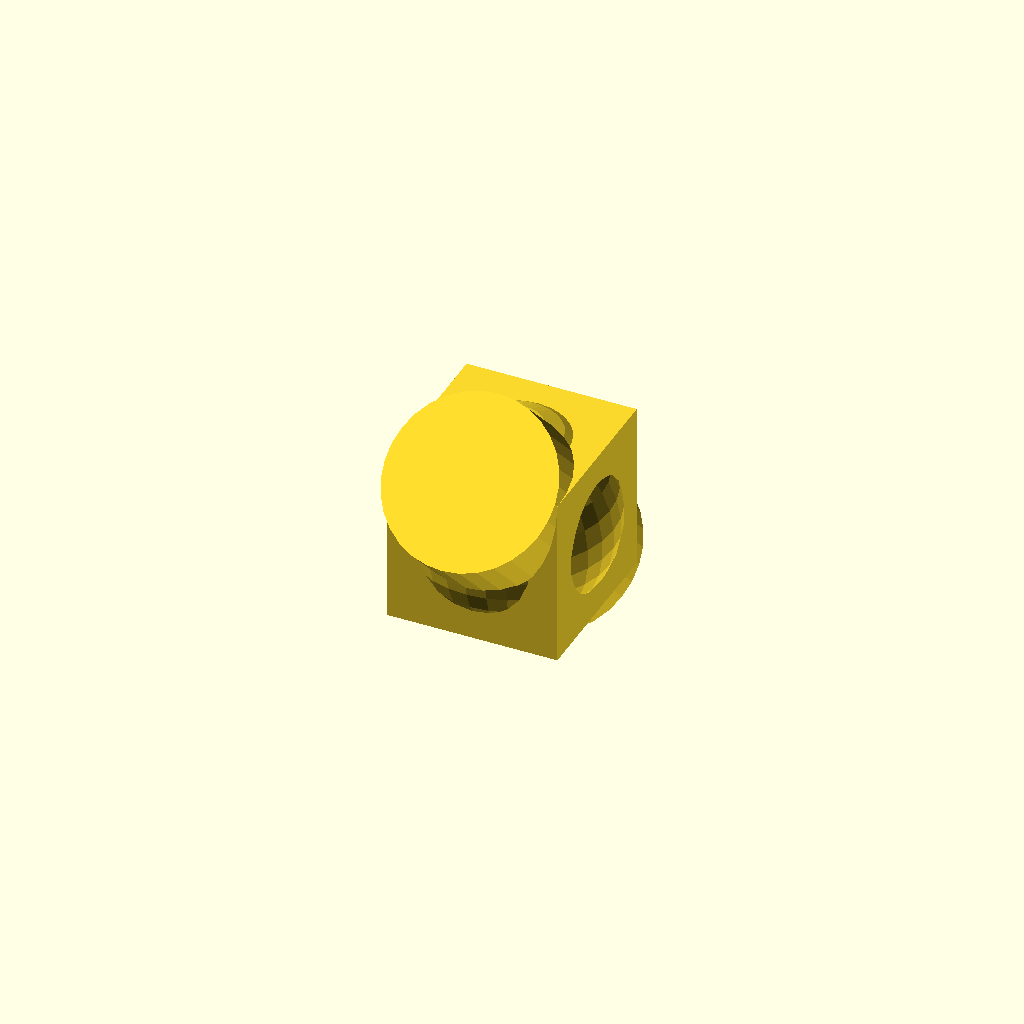
Cell 1: the model at its default parameters.
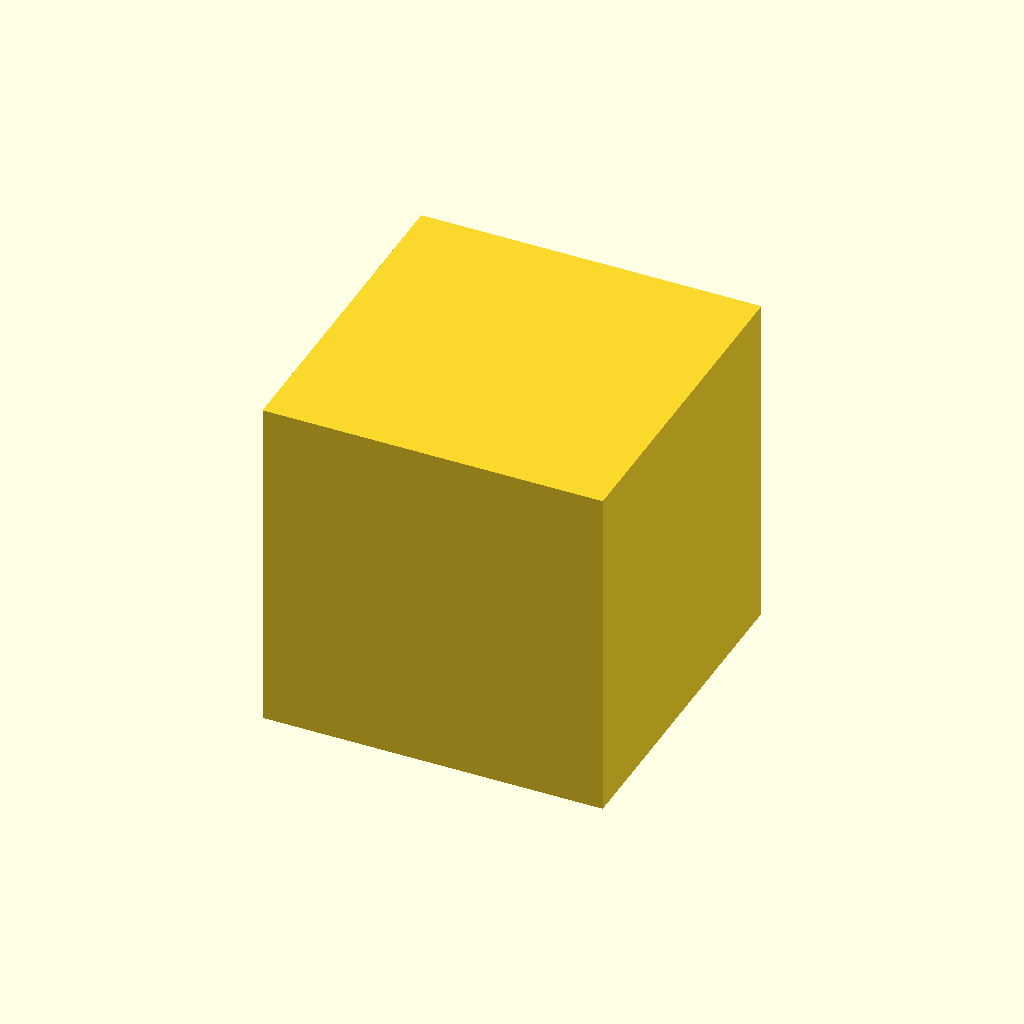
Cell 2: the same model with cuSize = 20.
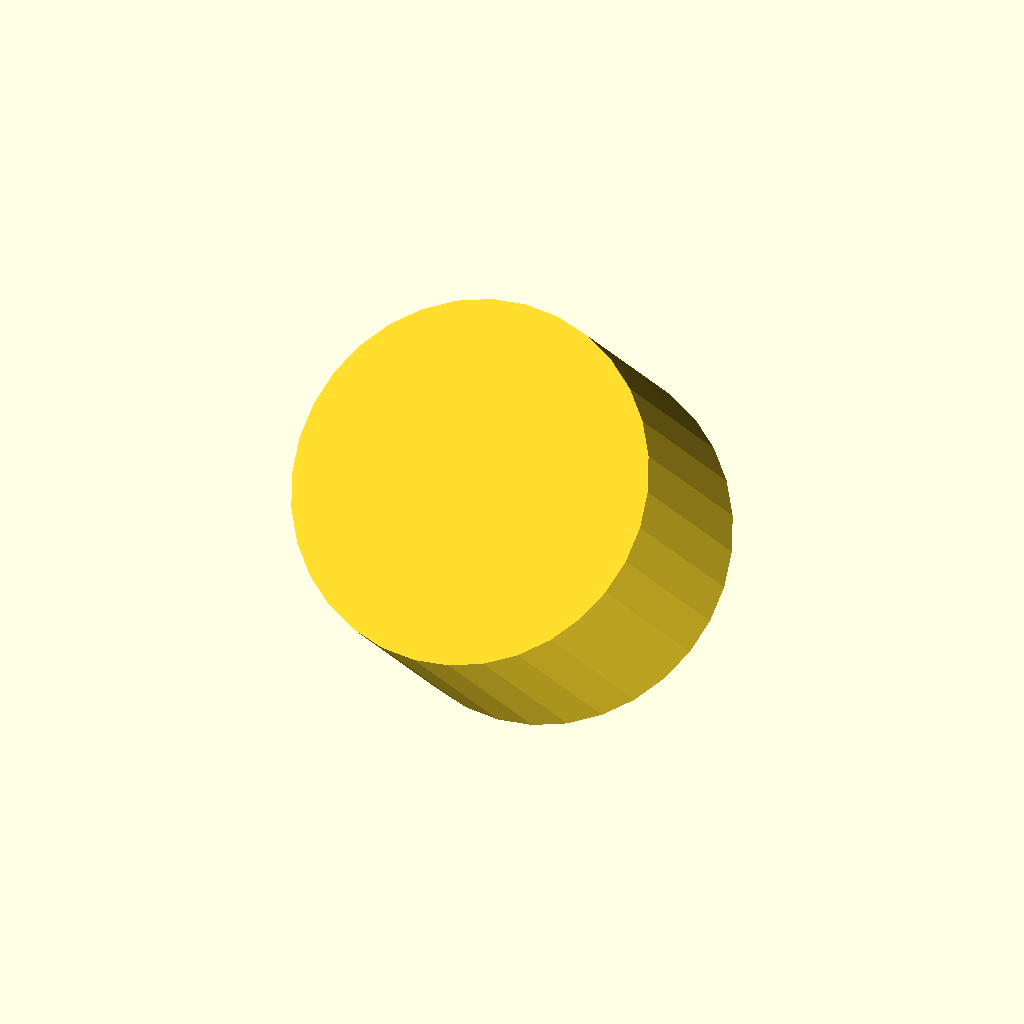
Cell 3: cyDia = 20 (everything else at default).
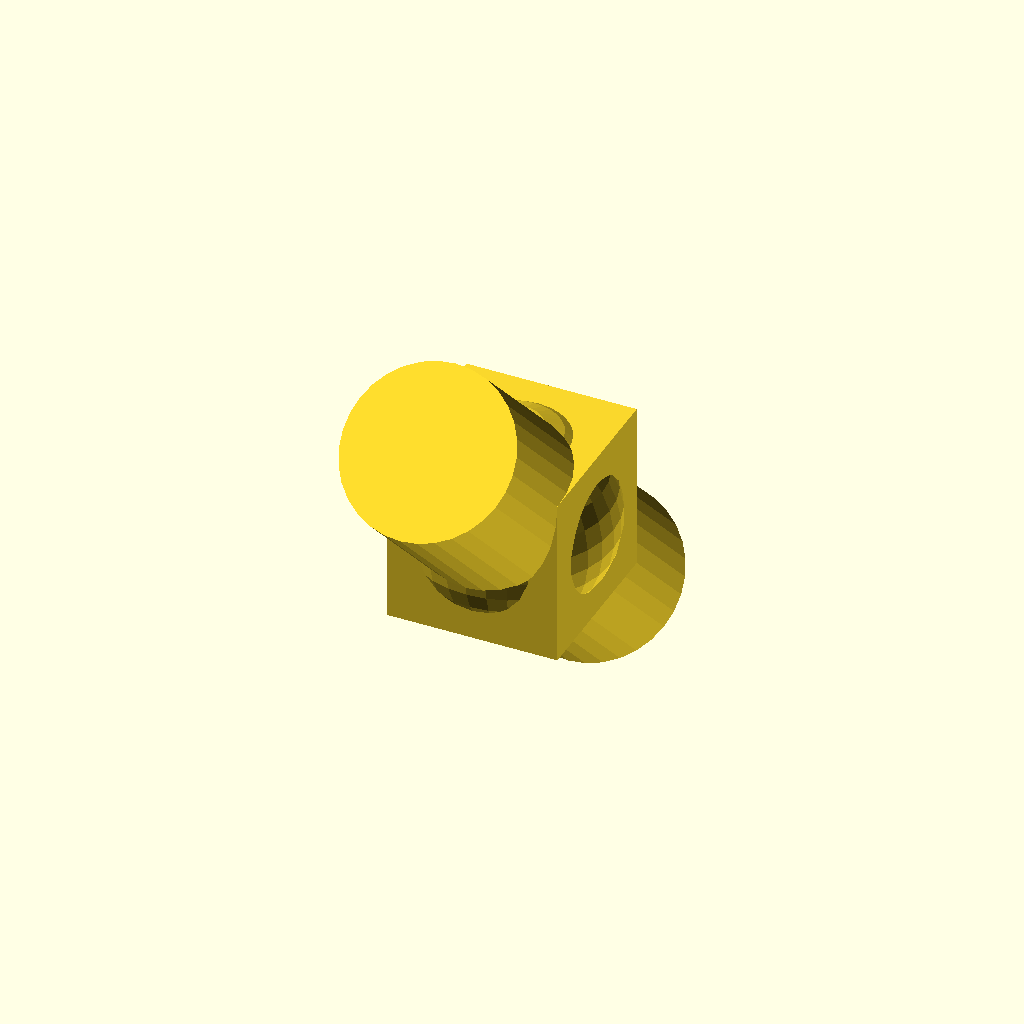
Cell 4: cyHei = 30 (everything else at default).
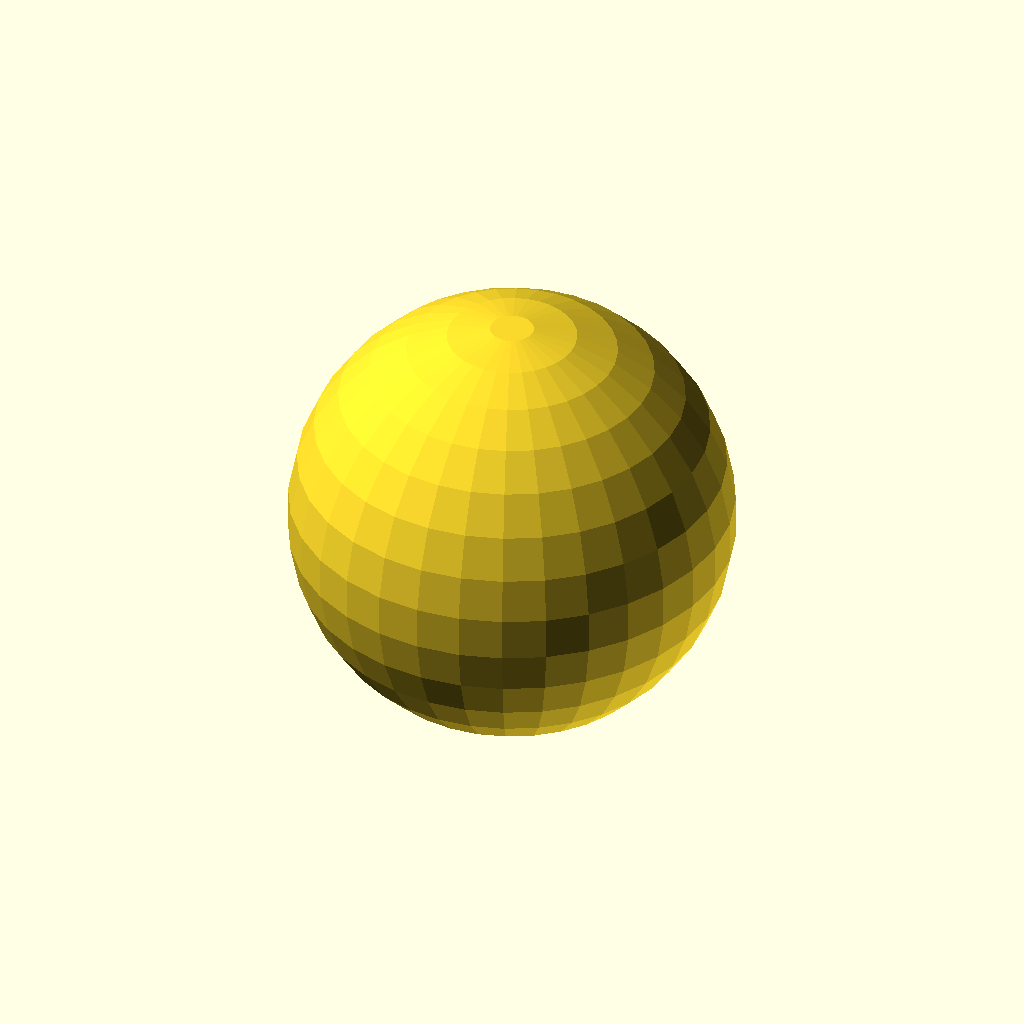
Cell 5 — sphereRadius set to 12, the other parameters unchanged.
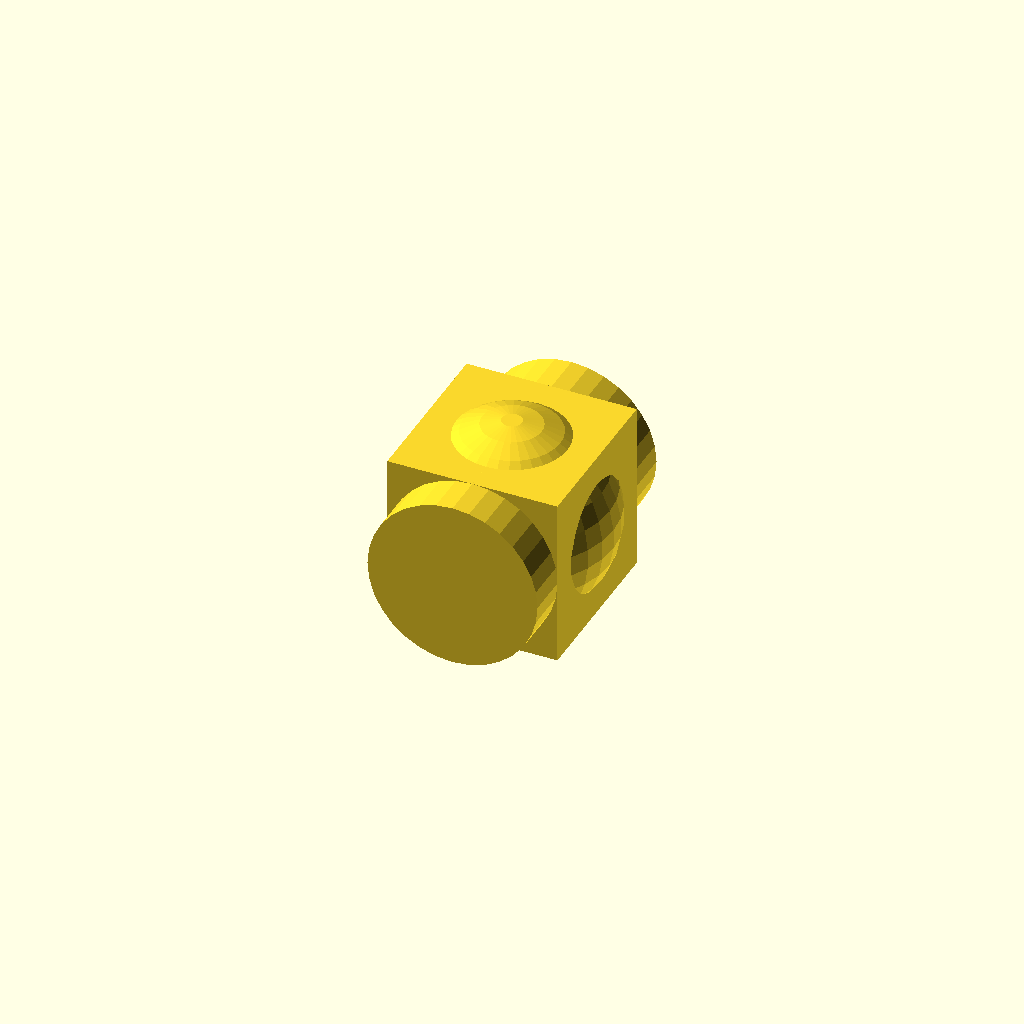
Cell 6: the same model with rX = 90.
All cells are drawn from one camera (rotation 55°, 0°, 25°, orthographic, colour scheme Cornfield), so only the parameter changes between them.
OpenSCAD source file site/docs/rotations/rotate-nested.scad:
// Set fragment number for roundings
$fn = $preview ? 32 : 64;

// Size of the Cube (all directions)
cuSize = 10;

// The diameter of the Cylinder
cyDia = 10;

// The height of the Cylinder
cyHei = 15;

// The radius of the Sphere
sphereRadius = 6;

// X-Rotation of the Cylinder and Cube
rX = 45;

// Create Sphere and rotate Cylinder and Cube by 'rX'
// Then rotate Cube again by 'rX'
// We rotated the Cube by 90 degrees in total
// Which does nothing with a Cube
sphere(r = sphereRadius);
rotate([rX, 0, 0]){
    cylinder(d = cyDia, h = cyHei, center = true);
    rotate([rX, 0, 0])
        cube(size = [cuSize, cuSize, cuSize], center = true);        
}
Customizer parameters (derived from the source; name, type, default, range or options):
cuSize: number, default 10
cyDia: number, default 10
cyHei: number, default 15
sphereRadius: number, default 6
rX: number, default 45
